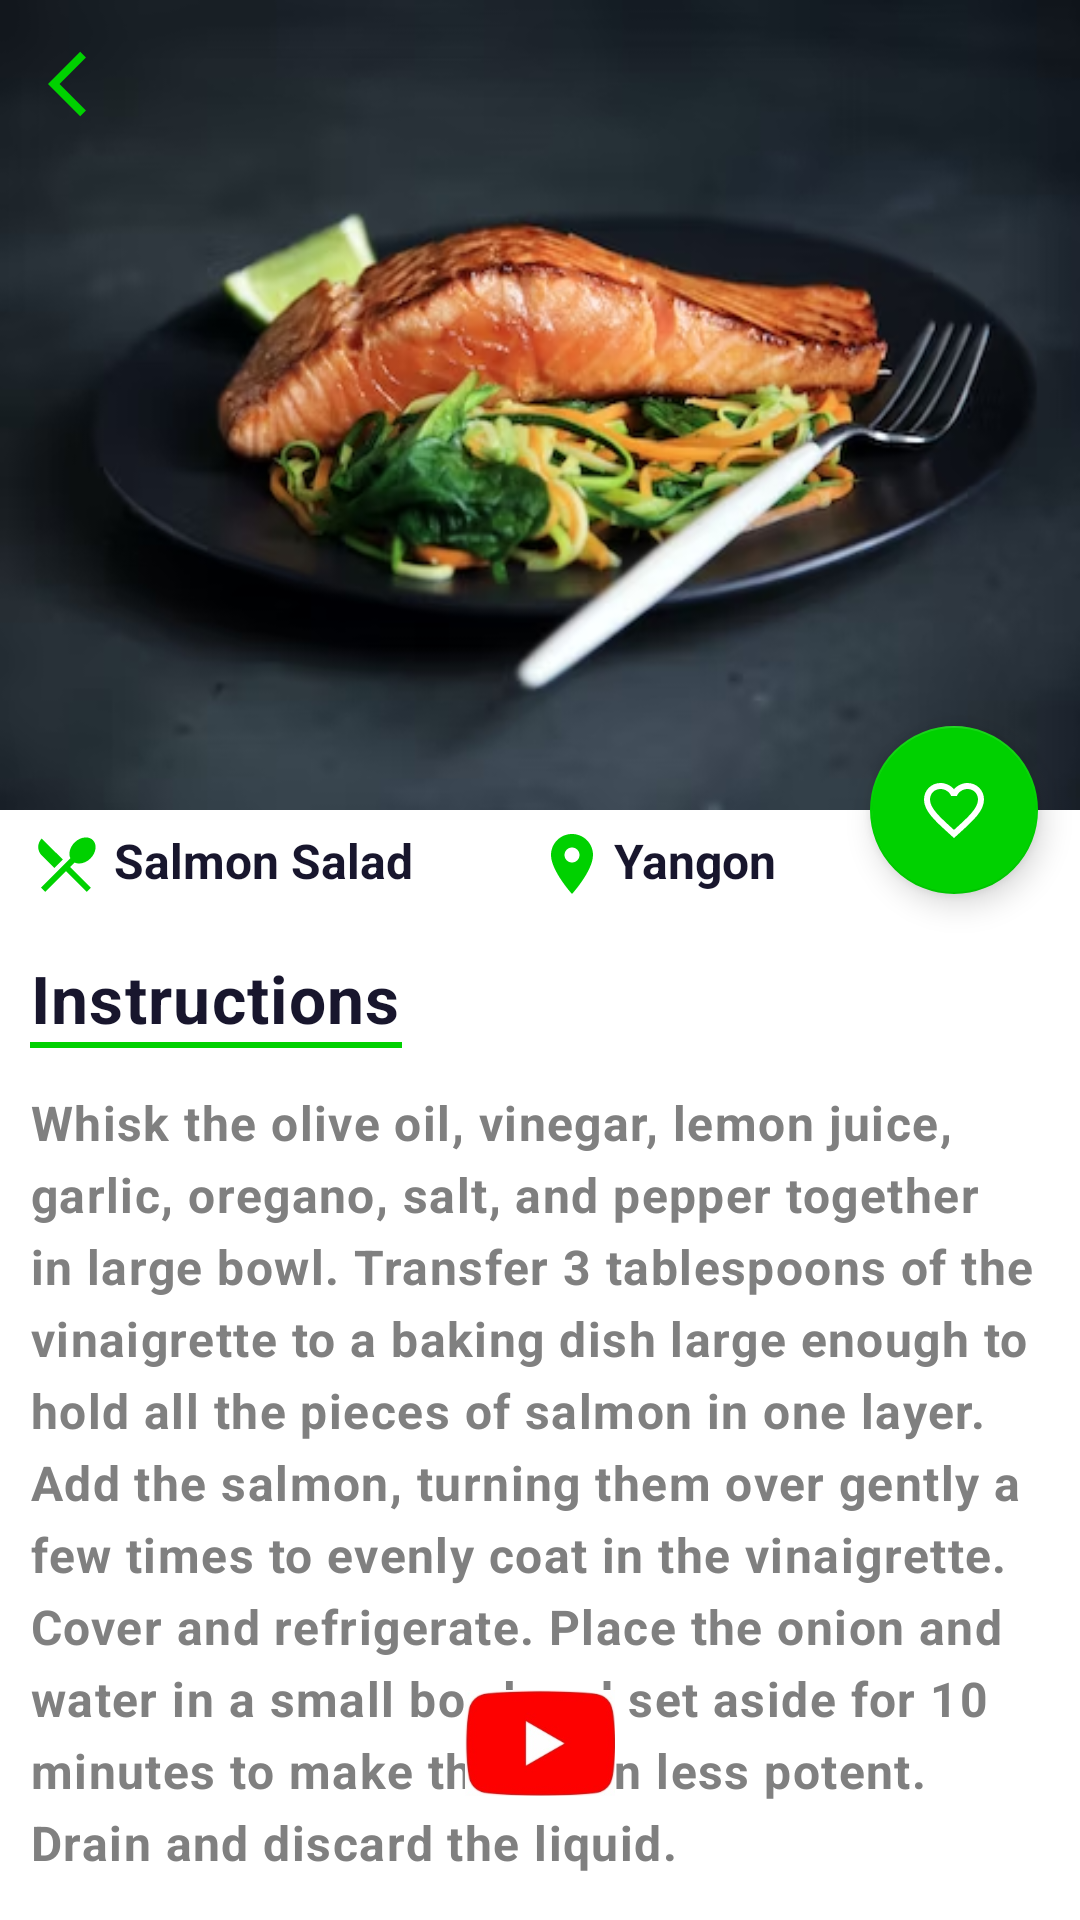

Produce the Android XML layout that renders to this screen, including the resource entries it uses.
<!-- AndroidManifest.xml: application theme Theme.Food_test -->
<!-- res/layout/fragment_random_meal_detail.xml -->
<?xml version="1.0" encoding="utf-8"?>
<androidx.coordinatorlayout.widget.CoordinatorLayout xmlns:android="http://schemas.android.com/apk/res/android"
    xmlns:app="http://schemas.android.com/apk/res-auto"
    xmlns:tools="http://schemas.android.com/tools"
    android:layout_width="match_parent"
    android:layout_height="match_parent"
    android:fitsSystemWindows="true"
    tools:context=".view.fragments.RandomMealDetailFragment">

    <com.google.android.material.appbar.AppBarLayout
        android:id="@+id/app_bar_layout"
        android:layout_width="match_parent"
        android:layout_height="270dp"
        android:fitsSystemWindows="true">

        <com.google.android.material.appbar.CollapsingToolbarLayout
            android:id="@+id/detail_collapsing_toolbar"
            android:layout_width="match_parent"
            android:layout_height="match_parent"
            app:layout_scrollFlags="scroll|snap|exitUntilCollapsed">
            <ImageView
                android:id="@+id/random_meal_detail_img"
                android:layout_width="match_parent"
                android:layout_height="match_parent"
                android:scaleType="fitXY"
                android:src="@drawable/meal"
                app:layout_collapseMode="parallax"
                tools:ignore="ContentDescription" />

            <androidx.appcompat.widget.Toolbar
                android:id="@+id/detail_toolbar"
                android:layout_width="match_parent"
                android:layout_height="?actionBarSize"
                app:layout_collapseMode="pin">

                <FrameLayout
                    android:layout_width="wrap_content"
                    android:layout_height="wrap_content">

                    <ImageView
                        android:id="@+id/detail_back_key"
                        android:layout_width="26dp"
                        android:layout_height="26dp"
                        android:adjustViewBounds="true"
                        android:soundEffectsEnabled="true"
                        android:clickable="true"
                        android:scaleType="fitXY"
                        android:src="@drawable/ic_arrow_back"
                        android:tint="@color/light_green"
                        android:visibility="visible"
                        tools:ignore="ContentDescription,UseAppTint" />
                </FrameLayout>
            </androidx.appcompat.widget.Toolbar>

        </com.google.android.material.appbar.CollapsingToolbarLayout>
    </com.google.android.material.appbar.AppBarLayout>

    <com.google.android.material.floatingactionbutton.FloatingActionButton
        android:id="@+id/favBtn"
        android:layout_width="wrap_content"
        android:layout_height="wrap_content"
        android:layout_marginEnd="14dp"
        android:backgroundTint="@color/light_green"
        android:scaleType="fitXY"
        android:soundEffectsEnabled="true"
        android:src="@drawable/ic_favorite_border"
        android:tint="@color/white"
        app:layout_anchor="@id/app_bar_layout"
        app:layout_anchorGravity="bottom|end"
        tools:ignore="ContentDescription" />

    <androidx.core.widget.NestedScrollView
        android:layout_width="match_parent"
        android:layout_height="match_parent"
        android:background="@color/white"
        app:layout_behavior="com.google.android.material.appbar.AppBarLayout$ScrollingViewBehavior">

        <LinearLayout
            android:layout_width="match_parent"
            android:layout_height="match_parent"
            android:layout_marginHorizontal="10dp"
            android:layout_marginVertical="6dp"
            android:orientation="vertical">

            <LinearLayout
                android:layout_width="match_parent"
                android:layout_height="wrap_content"
                android:orientation="horizontal"
                tools:ignore="UselessParent">

                <TextView
                    android:id="@+id/category"
                    android:layout_width="wrap_content"
                    android:layout_height="wrap_content"
                    android:layout_weight="1"
                    android:drawableStart="@drawable/ic_restaurant_menu"
                    android:drawablePadding="4dp"
                    android:drawableTint="@color/light_green"
                    android:maxLines="2"
                    android:paddingEnd="-20dp"
                    android:text="Salmon Salad"
                    android:textColor="@color/deep_blue"
                    android:textSize="16sp"
                    android:textStyle="bold"
                    tools:ignore="HardcodedText,RtlSymmetry,UseCompatTextViewDrawableXml" />

                <TextView
                    android:id="@+id/area"
                    android:layout_width="wrap_content"
                    android:layout_height="wrap_content"
                    android:layout_weight="1"
                    android:drawableStart="@drawable/ic_location"
                    android:drawablePadding="2dp"
                    android:drawableTint="@color/light_green"
                    android:maxLines="2"
                    android:paddingEnd="30dp"
                    android:text="Yangon"
                    android:textColor="@color/deep_blue"
                    android:textSize="16sp"
                    android:textStyle="bold"
                    tools:ignore="HardcodedText,RtlSymmetry,UseCompatTextViewDrawableXml" />
            </LinearLayout>

            <TextView
                android:layout_width="wrap_content"
                android:layout_height="wrap_content"
                android:layout_marginTop="18dp"
                android:letterSpacing="0.02"
                android:text="Instructions"
                android:textColor="@color/deep_blue"
                android:textSize="22sp"
                android:textStyle="bold"
                tools:ignore="HardcodedText" />

            <View
                android:layout_width="124dp"
                android:layout_height="2dp"
                android:background="@color/light_green" />

            <TextView
                android:id="@+id/instructions"
                android:layout_width="wrap_content"
                android:layout_height="wrap_content"
                android:layout_marginTop="14dp"
                android:layout_marginBottom="20dp"
                android:letterSpacing="0.03"
                android:lineHeight="24dp"
                android:text="Whisk the olive oil, vinegar, lemon juice, garlic, oregano, salt, and pepper together in large bowl. Transfer 3 tablespoons of the vinaigrette to a baking dish large enough to hold all the pieces of salmon in one layer. Add the salmon, turning them over gently a few times to evenly coat in the vinaigrette. Cover and refrigerate. Place the onion and water in a small bowl and set aside for 10 minutes to make the onion less potent. Drain and discard the liquid."
                android:textColor="@color/grey"
                android:textIsSelectable="true"
                android:textSize="16sp"
                android:textStyle="bold"
                tools:ignore="HardcodedText" />

        </LinearLayout>
    </androidx.core.widget.NestedScrollView>

    <ImageView
        android:id="@+id/utube"
        android:layout_width="50dp"
        android:layout_height="50dp"
        android:layout_gravity="bottom|center"
        android:elevation="0dp"
        android:layout_marginBottom="34dp"
        android:soundEffectsEnabled="true"
        android:src="@drawable/utube"
        tools:ignore="ContentDescription" />













</androidx.coordinatorlayout.widget.CoordinatorLayout>
<!-- resources referenced by this layout -->
<resources>
  <color name="deep_blue">#18162D</color>
  <color name="grey">#808080</color>
  <color name="light_green">#00D100</color>
  <color name="white">#FFFFFFFF</color>
  <!-- drawable ic_arrow_back (drawable) -->
  <vector android:autoMirrored="true" android:height="30dp"
      android:tint="#18162D" android:viewportHeight="24"
      android:viewportWidth="24" android:width="30dp" xmlns:android="http://schemas.android.com/apk/res/android">
      <path android:fillColor="@android:color/white" android:pathData="M11.67,3.87L9.9,2.1 0,12l9.9,9.9 1.77,-1.77L3.54,12z"/>
  </vector>
  <!-- drawable ic_favorite_border (drawable) -->
  <vector android:height="30dp" android:tint="#E2DCDC"
      android:viewportHeight="24" android:viewportWidth="24"
      android:width="30dp" xmlns:android="http://schemas.android.com/apk/res/android">
      <path android:fillColor="@android:color/white" android:pathData="M16.5,3c-1.74,0 -3.41,0.81 -4.5,2.09C10.91,3.81 9.24,3 7.5,3 4.42,3 2,5.42 2,8.5c0,3.78 3.4,6.86 8.55,11.54L12,21.35l1.45,-1.32C18.6,15.36 22,12.28 22,8.5 22,5.42 19.58,3 16.5,3zM12.1,18.55l-0.1,0.1 -0.1,-0.1C7.14,14.24 4,11.39 4,8.5 4,6.5 5.5,5 7.5,5c1.54,0 3.04,0.99 3.57,2.36h1.87C13.46,5.99 14.96,5 16.5,5c2,0 3.5,1.5 3.5,3.5 0,2.89 -3.14,5.74 -7.9,10.05z"/>
  </vector>
  <!-- drawable ic_location (drawable) -->
  <vector android:height="24dp" android:tint="#18162D"
      android:viewportHeight="24" android:viewportWidth="24"
      android:width="24dp" xmlns:android="http://schemas.android.com/apk/res/android">
      <path android:fillColor="@android:color/white" android:pathData="M12,2C8.13,2 5,5.13 5,9c0,5.25 7,13 7,13s7,-7.75 7,-13c0,-3.87 -3.13,-7 -7,-7zM12,11.5c-1.38,0 -2.5,-1.12 -2.5,-2.5s1.12,-2.5 2.5,-2.5 2.5,1.12 2.5,2.5 -1.12,2.5 -2.5,2.5z"/>
  </vector>
  <!-- drawable ic_restaurant_menu (drawable) -->
  <vector android:height="24dp" android:tint="#18162D"
      android:viewportHeight="24" android:viewportWidth="24"
      android:width="24dp" xmlns:android="http://schemas.android.com/apk/res/android">
      <path android:fillColor="@android:color/white" android:pathData="M8.1,13.34l2.83,-2.83L3.91,3.5c-1.56,1.56 -1.56,4.09 0,5.66l4.19,4.18zM14.88,11.53c1.53,0.71 3.68,0.21 5.27,-1.38 1.91,-1.91 2.28,-4.65 0.81,-6.12 -1.46,-1.46 -4.2,-1.1 -6.12,0.81 -1.59,1.59 -2.09,3.74 -1.38,5.27L3.7,19.87l1.41,1.41L12,14.41l6.88,6.88 1.41,-1.41L13.41,13l1.47,-1.47z"/>
  </vector>
  <!-- drawable meal: png bitmap (drawable, 181948 bytes) -->
  <!-- drawable utube: png bitmap (drawable-v24, 6031 bytes) -->
  <style name="Theme.Food_test" parent="Theme.MaterialComponents.Light.NoActionBar">
          
          <item name="colorPrimary">@color/deep_green</item>
          <item name="colorPrimaryVariant">@color/light_green</item>
          <item name="colorOnPrimary">@color/white</item>
          
          <item name="colorSecondary">@color/light_green</item>
          <item name="colorSecondaryVariant">@color/light_green</item>
          <item name="colorOnSecondary">@color/white</item>
          
          <item name="android:statusBarColor" tools:targetApi="l" tools:ignore="ObsoleteSdkInt">?attr/colorPrimaryVariant</item>
          
      </style>
  <color name="deep_green">#007500</color>
</resources>
